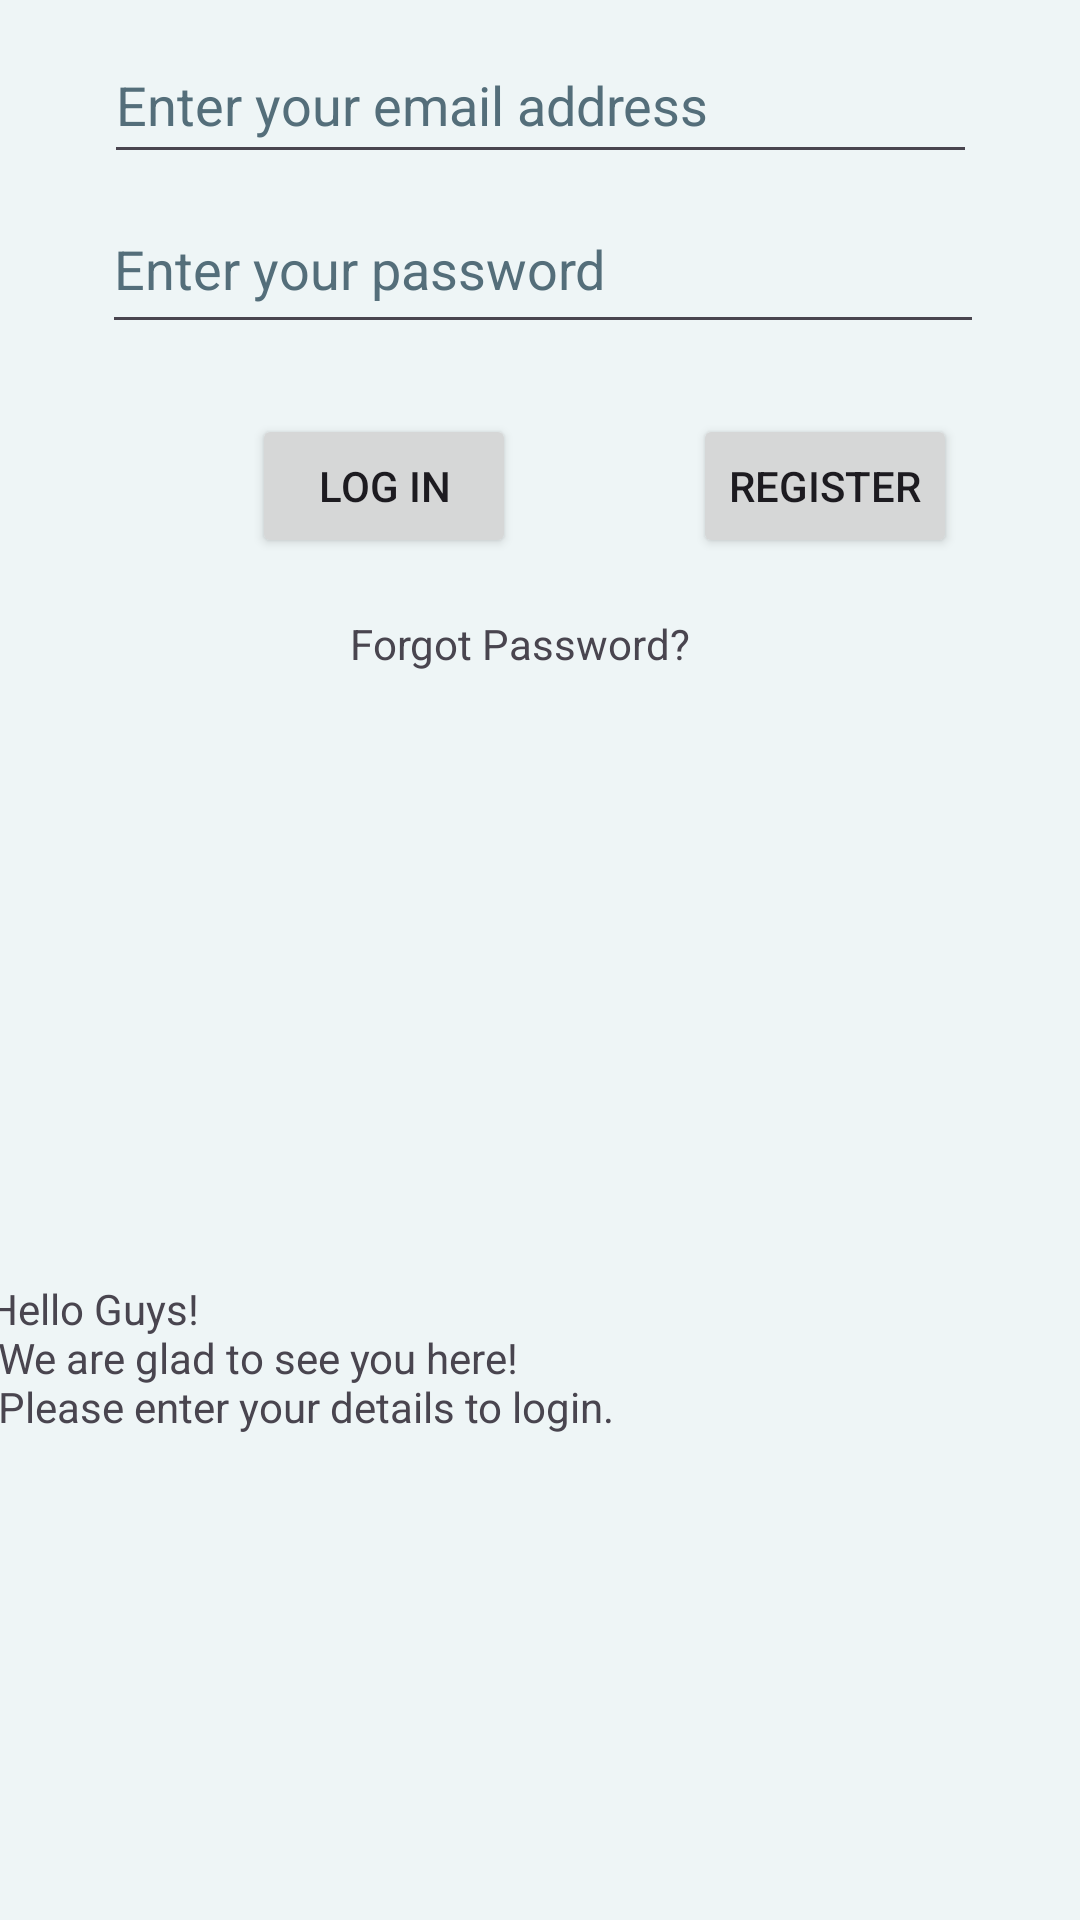

Write the Android layout XML for this screen, with the resource values it uses.
<!-- AndroidManifest.xml: application theme Theme.AttendanceTrack -->
<!-- res/layout/activity_second.xml -->
<?xml version="1.0" encoding="utf-8"?>
<androidx.constraintlayout.widget.ConstraintLayout xmlns:android="http://schemas.android.com/apk/res/android"
    xmlns:app="http://schemas.android.com/apk/res-auto"
    xmlns:tools="http://schemas.android.com/tools"
    android:id="@+id/main"
    android:layout_width="match_parent"
    android:layout_height="match_parent"
    android:layout_marginStart="15dp"
    android:layout_marginTop="24dp"
    android:background="#EEF5F6"
    tools:context=".SecondActivity">

    <EditText
        android:id="@+id/emailEditText"
        android:layout_width="291dp"
        android:layout_height="49dp"
        android:autofillHints="enter_your_email_address"
        android:ems="10"
        android:hint="@string/enter_your_email_address"
        android:inputType="textEmailAddress"
        android:textColorHint="#546E7A"
        app:layout_constraintBottom_toTopOf="@+id/passwordEditText"
        app:layout_constraintEnd_toEndOf="parent"
        app:layout_constraintHorizontal_bias="0.5"
        app:layout_constraintStart_toStartOf="parent"
        app:layout_constraintTop_toTopOf="parent"
        app:layout_constraintVertical_bias="0.704" />

    <EditText
        android:id="@+id/passwordEditText"
        android:layout_width="294dp"
        android:layout_height="53dp"
        android:layout_marginBottom="312dp"
        android:autofillHints="enter_your_password"
        android:ems="10"
        android:hint="@string/enter_your_passwords"
        android:inputType="textPassword"
        android:textColorHint="#546E7A"
        app:layout_constraintBottom_toTopOf="@+id/textView2"
        app:layout_constraintEnd_toEndOf="parent"
        app:layout_constraintHorizontal_bias="0.514"
        app:layout_constraintStart_toStartOf="parent" />

    <Button
        android:id="@+id/loginButton"
        android:layout_width="wrap_content"
        android:layout_height="wrap_content"
        android:layout_marginStart="84dp"
        android:text="@string/log_in"
        app:layout_constraintBottom_toTopOf="@+id/textView2"
        app:layout_constraintStart_toStartOf="parent"
        app:layout_constraintTop_toBottomOf="@+id/passwordEditText"
        app:layout_constraintVertical_bias="0.088" />

    <Button
        android:id="@+id/signupButton"
        android:layout_width="wrap_content"
        android:layout_height="wrap_content"
        android:layout_marginStart="56dp"
        android:text="@string/register"
        app:layout_constraintBottom_toTopOf="@+id/textView2"
        app:layout_constraintEnd_toEndOf="parent"
        app:layout_constraintHorizontal_bias="0.069"
        app:layout_constraintStart_toEndOf="@+id/loginButton"
        app:layout_constraintTop_toBottomOf="@+id/passwordEditText"
        app:layout_constraintVertical_bias="0.088" />

    <TextView
        android:id="@+id/forgotPasswordTextView"
        android:layout_width="200dp"
        android:layout_height="50dp"
        android:clickable="true"
        android:focusable="true"
        android:text="@string/forgot_password"
        app:layout_constraintBottom_toTopOf="@+id/textView2"
        app:layout_constraintEnd_toEndOf="parent"
        app:layout_constraintHorizontal_bias="0.73"
        app:layout_constraintStart_toStartOf="parent"
        app:layout_constraintTop_toBottomOf="@+id/loginButton"
        app:layout_constraintVertical_bias="0.099" />

    <TextView
        android:id="@+id/textView2"
        android:layout_width="369dp"
        android:layout_height="132dp"
        android:text="@string/hello_guys_n_we_are_glad_to_see_you_here_n_please_enter_your_details_to_login"
        app:layout_constraintBottom_toBottomOf="parent"
        app:layout_constraintEnd_toEndOf="parent"
        app:layout_constraintHorizontal_bias="0.5"
        app:layout_constraintStart_toStartOf="parent"
        app:layout_constraintTop_toTopOf="parent"
        app:layout_constraintVertical_bias="0.84" />

</androidx.constraintlayout.widget.ConstraintLayout>
<!-- resources referenced by this layout -->
<resources>
  <string name="enter_your_email_address">Enter your email address</string>
  <string name="enter_your_passwords">Enter your password</string>
  <string name="forgot_password">Forgot Password?</string>
  <string name="hello_guys_n_we_are_glad_to_see_you_here_n_please_enter_your_details_to_login">Hello Guys! \n We are glad to see you here! \n Please enter your details to login.</string>
  <string name="log_in">log in</string>
  <string name="register">register</string>
  <style name="Theme.AttendanceTrack" parent="Base.Theme.AttendanceTrack" />
  <style name="Base.Theme.AttendanceTrack" parent="Theme.Material3.DayNight.NoActionBar">
          
          
      </style>
</resources>
